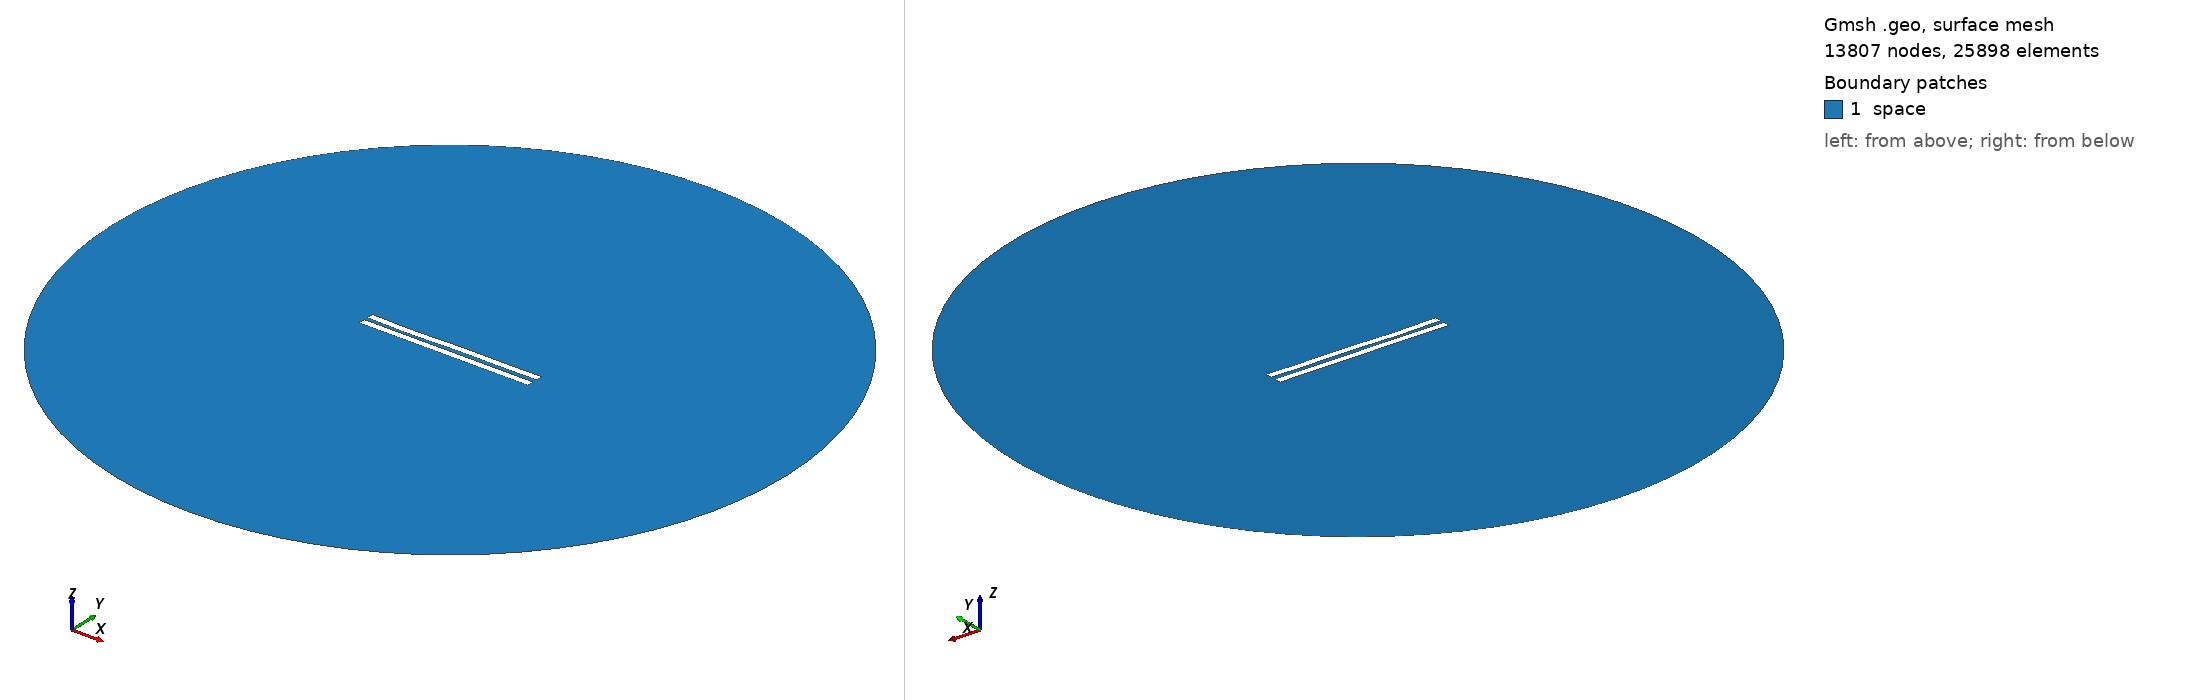

Gmsh geometry script, surface-meshed: 13807 nodes, 25898 surface elements. Boundary patches (legend numbers): 1 space. Left view from above one corner, right view from below the opposite corner. Legend entries are the model's physical surfaces. The drawing asked Gmsh for element sizes between 1% and 20% of the model's largest extent; the script's own settings can give other sizes.

=== 3026.geo (drawn) ===
//---------------------------------------
// Geometry kernel
//---------------------------------------

SetFactory("OpenCASCADE");



//---------------------------------------
// Parameters of the geometry
//---------------------------------------

// Overetch of the upper plate
overetch = 0.0;

// Distance between the plates
distance = 2.5;

// Discretization over the x axis (for the deformation)
nx = 50; 

// Length of the plate
L = 100 - overetch; 

// Number of modes
n = 4; 

// 1st mode coefficient
coeff(1) = 0.15;
beta(1) = 0.596864 * 3.1415926535 / L;

// 2nd mode coefficient
coeff(2) = -0.075;
beta(2) = 1.49418 * 3.1415926535 / L;

// 3rd mode coefficient
coeff(3) = -0.15;
beta(3) = 2.50025 * 3.1415926535 / L;

// 4th mode coefficient
coeff(4) = -0.15;
beta(4) = 3.49999 * 3.1415926535 / L;



//---------------------------------------
// Upper plate (deformed rectangle)
//---------------------------------------

// Coordiantes of the upper plate
xmin = -50;
xmax = 50 - overetch;

// Height of the upper plate
yheight = 4 - 2 * overetch;

// Indexes of the points
UpperID[] = {};
LowerID[] = {};
LeftID[] = {};
RightID[] = {};

// Point index
p = 1;

// Horizontal edges
For i In {1:nx}
    x = xmin + (i-1)*(xmax - xmin)/(nx-1);

    y_bottom = distance / 2 + overetch;
    For j In {1:n}
        C = (Cosh(beta(j)*L) + Cos(beta(j)*L)) / (Sinh(beta(j)*L) + Sin(beta(j)*L));
        y_bottom  = y_bottom + coeff(j) * (Cosh(beta(j)*(x+50)) - Cos(beta(j)*(x+50)) - C * (Sinh(beta(j)*(x+50)) - Sin(beta(j)*(x+50))));
    EndFor

    y_top = y_bottom + yheight;

    Point(p) = {x, y_top, 0, 1.0};
    UpperID[i] = p;
    p = p + 1;

    Point(p) = {x, y_bottom, 0, 1.0};
    LowerID[i] = p;
    p = p + 1;
EndFor

// Create point lists
UpperPts[] = {}; LowerPts[] = {};
For i In {1:nx}
  UpperPts[] += {UpperID[i]};
  LowerPts[] += {LowerID[i]};
EndFor

// Build splines
Spline(1) = {UpperPts[]};
Spline(2) = {LowerPts[]};
Line(3) = {LowerPts[nx-1], UpperPts[nx-1]};
Line(4) = {LowerPts[0], UpperPts[0]};

// Build the plane surface
Curve Loop(1) = {2, 3, -1, -4};
Plane Surface(1) = {1};



//---------------------------------------
// Lower plate (rectangle)
//---------------------------------------

// Vertices
Point(1001) = {-50, -1, 0, 1.0};
Point(1002) = { 50, -1, 0, 1.0};
Point(1003) = { 50,  -5, 0, 1.0};
Point(1004) = {-50,  -5, 0, 1.0};

// Edges
Line(5) = {1001, 1002};
Line(6) = {1002, 1003};
Line(7) = {1003, 1004};
Line(8) = {1004, 1001};

// Plane surface
Line Loop(2) = {5, 6, 7, 8};
Plane Surface(2) = {2}; 



//---------------------------------------
// Outer (fictious) boundary
//---------------------------------------

// Points
Point(1005) = {0, 0, 0};       // Center
Point(1006) = {200, 0, 0};     // Start point
Point(1007) = {0, 200, 0};     // 90 degrees
Point(1008) = {-200, 0, 0};    // 180 degrees
Point(1009) = {0, -200, 0};    // 270 degrees

// Circle arcs (each needs start, center, end)
Circle(9) = {1006, 1005, 1007};
Circle(10) = {1007, 1005, 1008};
Circle(11) = {1008, 1005, 1009};
Circle(12) = {1009, 1005, 1006};

// Plane surface for the entire domain
Curve Loop(3) = {9, 10, 11, 12};
Surface(3) = {3};

// Subtract the plates from the whole domain to obtain the actual domain where we want to solve the equations
BooleanDifference{ Surface{3}; Delete; }{ Surface{1}; Surface{2}; Delete; }




//---------------------------------------
// Transfinite Lines/Curves
//---------------------------------------

// Set the number of points on the boundaries
r = 7;

// Plates
Transfinite Curve {1, 2} = 50*r Using Progression 1;
Transfinite Curve {3, 4} = 2*r Using Progression 1;
Transfinite Line {5, 7} = 50*r Using Progression 1;
Transfinite Line {6, 8} = 2*r Using Progression 1;

// Outer boundary
Transfinite Line {9, 10, 11, 12} = 20 Using Progression 1;



//---------------------------------------
// Physical groups
//---------------------------------------                

// Physical curves (boundaries)
Physical Line("force_segment", 10) = {2};
Physical Line("upper_plate", 11) = {1, 3, 4};
Physical Line("lower_plate", 12) = {5, 6, 7, 8};
Physical Line("boundary", 20) = {9, 10, 11, 12};

// Physical Surfaces
Physical Surface("space", 30) = {3};



//---------------------------------------
// 6. Generate the Mesh
//---------------------------------------

// 2D mesh generation
Mesh 2;
